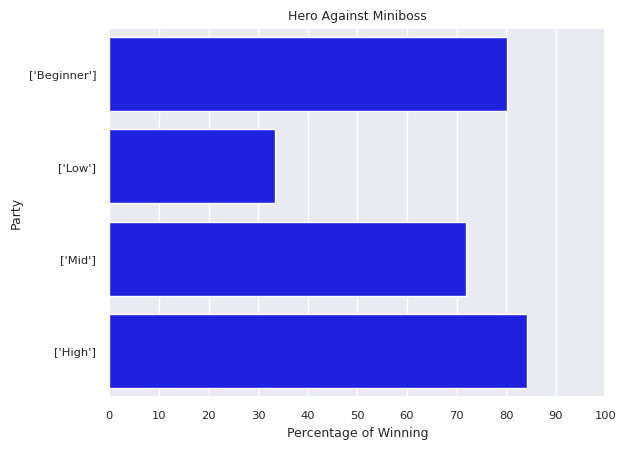

The script that saved this image:
from numpy.random import f, rand
import pandas as pd
import numpy as np
import math
import itertools
import seaborn as sns
import matplotlib.pyplot as plt
import matplotlib.patches as mpatches


class minion():
    AC = 10
    hp_range = np.array([4])
    hp = 0
    dmg = 6
    slvl = 1
    dlvl = 6
    natk = 1
    entity = 'Minion'
    ecrit = False
    dead = False

class miniBoss():
    AC = 15
    hp_range = np.arange(10,21)
    hp = 0
    dmg = 8
    slvl = 5
    dlvl = 8
    natk = 1
    entity = 'MiniBoss'
    ecrit = False
    dead = False

class boss():
    AC = 20
    hp_range = np.arange(25,101)
    hp = 0
    dmg = 10
    slvl = 12
    dlvl = 10
    natk = 2
    entity = 'Boss'
    ecrit = False
    dead = False

class beginner():
    lvl = 6
    salvl = round(lvl/20)
    AC = 10+salvl
    body = math.ceil(lvl/10)
    hp = 10+body
    max_hp = 10+body
    dmg = 2+math.ceil(lvl/10)
    slvl = math.ceil(lvl/5)+2
    dlvl = 1
    entity = 'Beginner'
    ecrit = False
    dead = False
    natk = 2

class low():
    lvl = 21
    salvl = round(lvl/20)
    AC = 12+salvl
    body = math.ceil(lvl/10)
    hp = 10+body
    max_hp = 10+body
    dmg = 2+math.ceil(lvl/10)
    slvl = math.ceil(lvl/5)
    dlvl = 4
    entity = 'Low'
    ecrit = False
    dead = False
    natk = 2

class mid():
    lvl = 51
    salvl = round(lvl/20)
    AC = 14+salvl
    body = math.ceil(lvl/10)
    hp = 10+body
    max_hp = 10+body
    dmg = 2+math.ceil(lvl/10)
    slvl = math.ceil(lvl/5)
    dlvl = 8
    entity = 'Mid'
    ecrit = False
    dead = False
    natk = 2

class high():
    lvl = 86
    salvl = round(lvl/20)
    AC = 16+salvl
    body = math.ceil(lvl/10)
    hp = 10+body
    max_hp = 10+body
    dmg = 2+math.ceil(lvl/10)
    slvl = math.ceil(lvl/5)
    dlvl = 12
    entity = 'High'
    ecrit = False
    dead = False
    natk = 2

partysize = list(range(2,6))
test2 = ['a','b','c','d']
lvls = [[beginner()],[low()], [mid()], [high()]]
#players = list(itertools.combinations_with_replacement(lvls,4))
bosses = 1
b = miniBoss()
minibosses = np.array([2,3,4,5])
minions = np.arange(4,21)

def get_entities(players):
    entities = []
    for p in players:
        entities.append(p.entity)
    return entities
def get_playerHP(players):
    hps = []
    for p in players:
        hps.append(p.max_hp)
    return hps

def test(times):
    result = []
    enemies = [[b]]
    i=0
    while i < times:
        for player in lvls:
            for enemy in enemies:
                for l in player:
                    l.hp = l.max_hp
                b.hp = get_max_hp('boss',get_avg_lvl(player))
                b.natk = round((get_avg_lvl(player)/40)+1)
                c_result = combat(list(player).copy(), enemy.copy())
                c_result.insert(1, b.hp)
                result.append(c_result)
        i+=1
    return result
            

def combat(player, enemies):
    rplayer = tuple(player.copy())
    turns = 1
    while len(enemies) != 0 and len(player) != 0:
        ptarget = enemies[get_HP(enemies)]
        etarget = player[np.random.randint(0,len(player))]
        for lvl in player:
            nopatk = 0
            if len(enemies) == 0:
                break
            while nopatk < lvl.natk:
                if lvl.ecrit is False:
                    atk = roll(lvl.slvl)
                    if atk > ptarget.AC:
                        if np.random.randint(1,11) == 10:
                            ptarget.hp -= np.random.randint(1,lvl.dmg+1)*2
                        else:
                            ptarget.hp -= np.random.randint(1,lvl.dmg+1)
                    else:
                        if np.random.randint(1,11) == 1:
                            lvl.ecrit = True
                        elif np.random.randint(1,11) > 6:
                            ptarget.hp -= math.floor(np.random.randint(1,lvl.dmg+1)/2)
                    if ptarget.hp <= 0:
                        enemies.remove(ptarget)
                        break
                else:
                    lvl.ecrit = False
                nopatk += 1
        for enemy in enemies:
            noatk = 0
            while noatk < enemy.natk:
                if enemy.ecrit is False:
                    atk = roll(enemy.slvl)
                    if atk > etarget.AC:
                        if np.random.randint(1,11) == 10:
                            etarget.hp -= np.random.randint(1,enemy.dmg+1)*2
                        else:
                            etarget.hp -= np.random.randint(1,enemy.dmg+1)
                    else:
                        if np.random.randint(1,11) == 1:
                            enemy.ecrit = True
                        elif np.random.randint(1,11) > 6:
                            etarget.hp -= math.floor(np.random.randint(1,enemy.dmg+1)/2)
                    if etarget.hp <= 0:
                        player.remove(etarget)
                        break
                else:
                    enemy.ecrit = False 
                noatk += 1
        turns += 1
            
    if len(player) == 0:
        return ['Unsuccessful',f'{get_playerHP(rplayer)}',turns, f'{get_entities(rplayer)}', b.natk]
    elif len(enemies) == 0:
        return ['Successful',f'{get_playerHP(rplayer)}', turns, f'{get_entities(rplayer)}',b.natk]

def get_max_hp(etype,avg):
    if etype == 'boss':
        return math.ceil(avg/10)*4
                
def get_HP(enemies):
    hps = []
    for e in enemies:
        hps.append(e.hp)
    return np.argmin(np.array(hps))

def get_avg_lvl(player):
    avg_p_lvl = 0
    for p in player:
        avg_p_lvl += p.lvl
    return avg_p_lvl/len(player)

def roll(slvl):
    return np.random.randint(1,21) + slvl

def exportcsv(rdf):
    rdf.to_csv('results.csv', sep=';')
def exporttxt(txt):
    with open('results.txt','w') as f:
        f.write(txt)

def prob(rdf):
    up = []
    sp = []
    for p in rdf['Party'].unique():
        df = rdf[rdf['Party'] == p]
        turnsavg = df['Turns Taken'].mean()
        max = df.count()['Text']
        if "Successful" in df.Text.unique():
            s = df['Text'].value_counts()['Successful']
        else:
            s = 0
        if 'Unsuccessful' in df.Text.unique():
            u = df['Text'].value_counts()['Unsuccessful']
        else:
            u = 0
        up.append((s/max)*100)
        sp.append((u/max)*100)
        #print(f'{p} had {(s/max)*100:.2f}% of Success against {(u/max)*100:.2f}% Unsuccess taking an average of {turnsavg:.2f} turns')
    return up,sp
        
    
result = test(1000)
rdf =  pd.DataFrame(result)
rdf.columns = ['Text','Enemy HP','Player Max HP','Turns Taken','Party','No Atks']
up,sp = prob(rdf)
sns.set(font_scale=0.75)
fig, ax = plt.subplots()
ax.set_title('Hero Against Miniboss')
ax.set_xlabel('Percentage of Winning')
ax.set_ylabel('Party')
sns.barplot(y=rdf['Party'].unique(),x=up,palette=['blue'])
ax.set_xticks(range(0,101,10))
plt.show()
